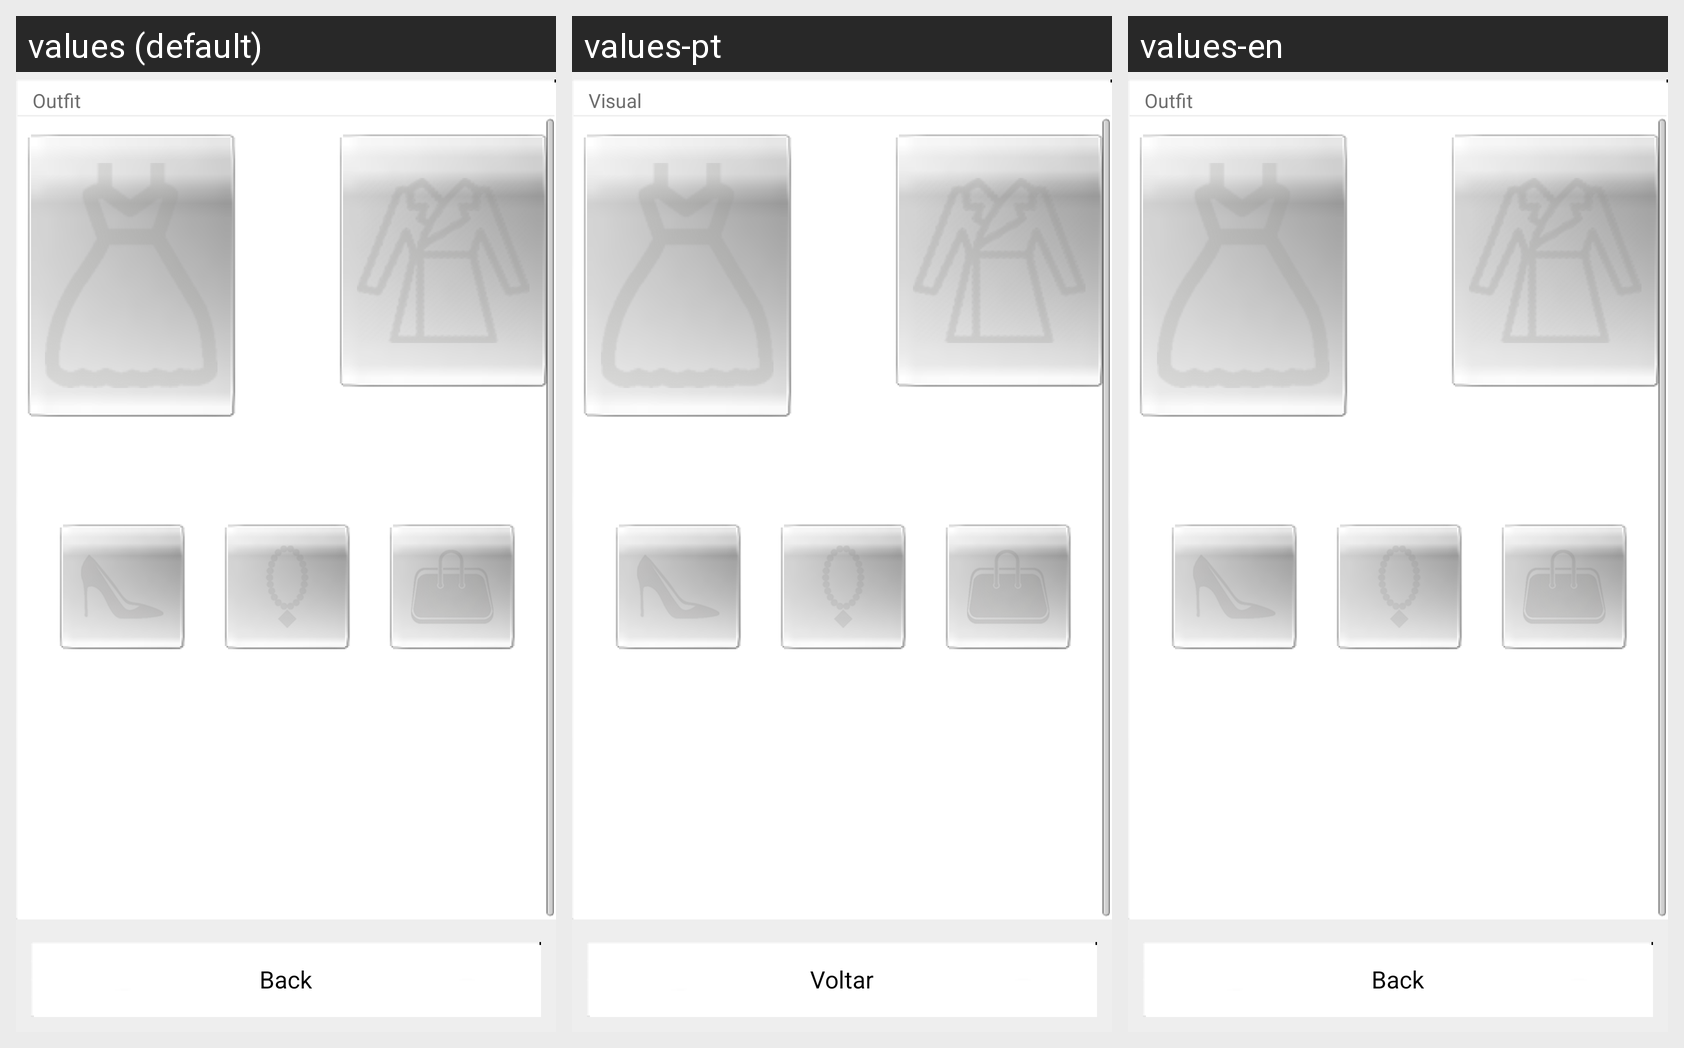

For this localized Android screen grid, give each drawn string resource with its value in every locale shown.
Android screen res/layout/look_ampliado_cuerpo.xml rendered under 3 locales, left to right: values (default), values-pt, values-en. Device: Nexus 5 (rendered at 1080×1920; each locale shown at half size, 540×960, under a caption strip naming it); theme android:Theme.NoTitleBar.
Other locales in the repository, not shown: values-ca, values-es, values-es-rUS.
Strings drawn on this screen, with the default value and each locale's value (text and hints the layout hard-codes, and strings that could not be matched under every locale, appear in the picture but are not listed):

look
  values: Outfit
  values-pt: Visual
  values-en: Outfit

volver
  values: Back
  values-pt: Voltar
  values-en: Back
